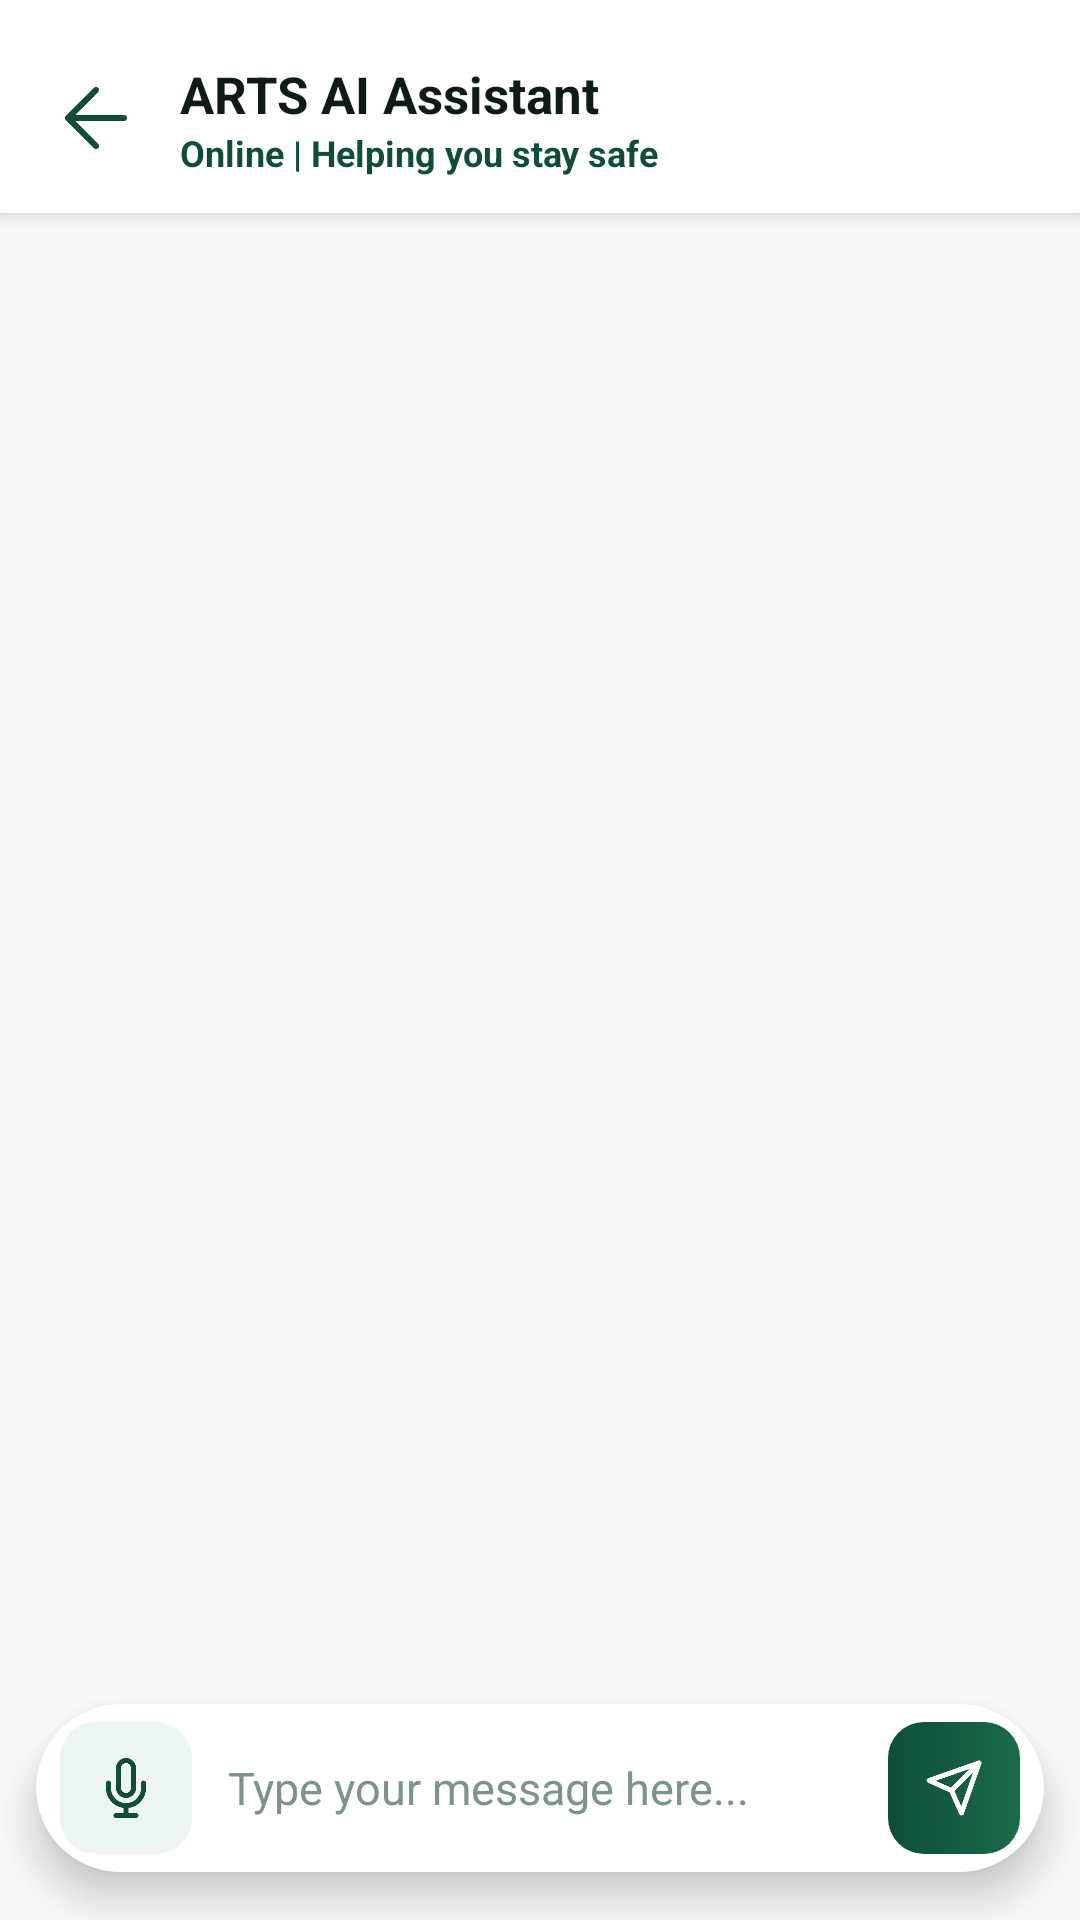

Layout XML and referenced resources for this Android screen:
<!-- AndroidManifest.xml: application theme Theme.ARTS -->
<!-- res/layout/fragment_ai_assistant.xml -->
<?xml version="1.0" encoding="utf-8"?>
<LinearLayout xmlns:android="http://schemas.android.com/apk/res/android"
    xmlns:app="http://schemas.android.com/apk/res-auto"
    android:layout_width="match_parent"
    android:layout_height="match_parent"
    android:orientation="vertical"
    android:background="@color/bg_primary">

    
    <LinearLayout
        android:layout_width="match_parent"
        android:layout_height="wrap_content"
        android:orientation="horizontal"
        android:gravity="center_vertical"
        android:paddingHorizontal="16dp"
        android:paddingTop="20dp"
        android:paddingBottom="12dp"
        android:background="@color/bg_secondary"
        android:elevation="4dp">

        <ImageView
            android:id="@+id/btn_back"
            android:layout_width="32dp"
            android:layout_height="32dp"
            android:src="@drawable/ic_back"
            android:layout_marginEnd="12dp"
            android:background="?attr/selectableItemBackgroundBorderless"
            android:clickable="true"
            android:focusable="true"
            app:tint="@color/accent_green"/>

        <LinearLayout
            android:layout_width="0dp"
            android:layout_weight="1"
            android:layout_height="wrap_content"
            android:orientation="vertical">
            <TextView
                android:layout_width="wrap_content"
                android:layout_height="wrap_content"
                android:text="ARTS AI Assistant"
                android:textColor="@color/text_primary"
                android:textSize="17sp"
                android:textStyle="bold"/>
            <TextView
                android:layout_width="wrap_content"
                android:layout_height="wrap_content"
                android:text="Online | Helping you stay safe"
                android:textColor="@color/status_resolved"
                android:textSize="12sp"
                android:textStyle="bold"/>
        </LinearLayout>
    </LinearLayout>

    
    <FrameLayout
        android:layout_width="match_parent"
        android:layout_height="0dp"
        android:layout_weight="1"
        android:layout_marginHorizontal="12dp"
        android:layout_marginTop="12dp"
        android:layout_marginBottom="8dp">

        
        <View
            android:layout_width="match_parent"
            android:layout_height="match_parent"
            android:background="@drawable/bg_input"/>

        <androidx.recyclerview.widget.RecyclerView
            android:id="@+id/rv_chat"
            android:layout_width="match_parent"
            android:layout_height="match_parent"
            android:paddingHorizontal="12dp"
            android:paddingVertical="12dp"
            android:clipToPadding="false"
            android:scrollbars="vertical"/>

        
        <LinearLayout
            android:id="@+id/layout_thinking"
            android:layout_width="wrap_content"
            android:layout_height="wrap_content"
            android:orientation="horizontal"
            android:gravity="center_vertical"
            android:layout_gravity="bottom|start"
            android:layout_margin="16dp"
            android:paddingHorizontal="12dp"
            android:paddingVertical="8dp"
            android:background="@drawable/bg_badge_green"
            android:visibility="gone">
            <ProgressBar
                android:layout_width="14dp"
                android:layout_height="14dp"
                android:layout_marginEnd="8dp"
                android:indeterminateTint="@color/accent_green"
                style="?android:attr/progressBarStyleSmall"/>
            <TextView
                android:layout_width="wrap_content"
                android:layout_height="wrap_content"
                android:text="AI is typing..."
                android:textColor="@color/accent_green"
                android:textSize="11sp"
                android:textStyle="bold"/>
        </LinearLayout>
    </FrameLayout>

    
    <androidx.cardview.widget.CardView
        android:id="@+id/card_panic_suggestion"
        android:layout_width="match_parent"
        android:layout_height="wrap_content"
        android:layout_marginHorizontal="12dp"
        android:layout_marginBottom="8dp"
        android:visibility="gone"
        app:cardBackgroundColor="@color/alert_red_tint"
        app:cardCornerRadius="14dp"
        app:cardElevation="2dp">
        <LinearLayout
            android:layout_width="match_parent"
            android:layout_height="wrap_content"
            android:orientation="horizontal"
            android:gravity="center_vertical"
            android:padding="16dp">
            <LinearLayout
                android:layout_width="0dp"
                android:layout_weight="1"
                android:layout_height="wrap_content"
                android:orientation="vertical"
                android:layout_marginEnd="12dp">
                <TextView
                    android:layout_width="wrap_content"
                    android:layout_height="wrap_content"
                    android:text="Emergency Detected"
                    android:textColor="@color/alert_red"
                    android:textSize="14sp"
                    android:textStyle="bold"/>
                <TextView
                    android:layout_width="wrap_content"
                    android:layout_height="wrap_content"
                    android:text="Should I send an SOS with your location?"
                    android:textColor="@color/text_secondary"
                    android:textSize="12sp"/>
            </LinearLayout>
            <Button
                android:id="@+id/btn_send_panic"
                style="@style/Widget.MaterialComponents.Button.UnelevatedButton"
                android:layout_width="wrap_content"
                android:layout_height="wrap_content"
                android:text="SEND SOS"
                android:textSize="12sp"
                android:backgroundTint="@color/alert_red"
                android:textColor="@color/white"
                app:cornerRadius="8dp"
                android:insetTop="0dp"
                android:insetBottom="0dp"/>
        </LinearLayout>
    </androidx.cardview.widget.CardView>

    
    <androidx.cardview.widget.CardView
        android:layout_width="match_parent"
        android:layout_height="wrap_content"
        android:layout_marginHorizontal="12dp"
        android:layout_marginBottom="16dp"
        app:cardBackgroundColor="@color/bg_secondary"
        app:cardCornerRadius="28dp"
        app:cardElevation="8dp">

        <LinearLayout
            android:layout_width="match_parent"
            android:layout_height="wrap_content"
            android:orientation="horizontal"
            android:padding="4dp"
            android:gravity="center_vertical">

            <ImageView
                android:id="@+id/btn_voice_input"
                android:layout_width="44dp"
                android:layout_height="44dp"
                android:src="@drawable/ic_mic"
                android:padding="12dp"
                android:layout_marginStart="4dp"
                android:background="@drawable/bg_icon_container"
                app:tint="@color/accent_green"
                android:clickable="true"
                android:focusable="true"/>

            <EditText
                android:id="@+id/et_message"
                android:layout_width="0dp"
                android:layout_weight="1"
                android:layout_height="wrap_content"
                android:minHeight="48dp"
                android:maxLines="4"
                android:background="@android:color/transparent"
                android:paddingHorizontal="12dp"
                android:paddingVertical="8dp"
                android:hint="Type your message here..."
                android:textColor="@color/text_primary"
                android:textColorHint="@color/text_hint"
                android:textSize="15sp"
                android:inputType="textMultiLine|textCapSentences"
                android:imeOptions="actionSend"/>

            <ImageView
                android:id="@+id/btn_send"
                android:layout_width="44dp"
                android:layout_height="44dp"
                android:src="@drawable/ic_send"
                android:padding="12dp"
                android:layout_marginEnd="4dp"
                android:background="@drawable/bg_button_primary"
                android:clickable="true"
                android:focusable="true"
                app:tint="@color/white"/>
        </LinearLayout>
    </androidx.cardview.widget.CardView>
</LinearLayout>
<!-- resources referenced by this layout -->
<resources>
  <color name="accent_green">#0F4C3A</color>
  <color name="alert_red">#C81E3A</color>
  <color name="alert_red_tint">#FDEAED</color>
  <color name="bg_primary">#F7F9F8</color>
  <color name="bg_secondary">#FFFFFF</color>
  <color name="status_resolved">#0F4C3A</color>
  <color name="text_hint">#7A9488</color>
  <color name="text_primary">#0F1C16</color>
  <color name="text_secondary">#3D5A4A</color>
  <color name="white">#FFFFFF</color>
  <!-- drawable bg_button_primary (drawable) -->
  <?xml version="1.0" encoding="utf-8"?>
  <shape xmlns:android="http://schemas.android.com/apk/res/android"
      android:shape="rectangle">
      <gradient
          android:angle="0"
          android:endColor="@color/accent_secondary"
          android:startColor="@color/accent_green"
          android:type="linear" />
      <corners android:radius="12dp" />
  </shape>
  <!-- drawable bg_icon_container (drawable) -->
  <?xml version="1.0" encoding="utf-8"?>
  <shape xmlns:android="http://schemas.android.com/apk/res/android"
      android:shape="rectangle">
      <solid android:color="@color/bg_card_light" />
      <corners android:radius="12dp" />
  </shape>
  <!-- drawable ic_back (drawable) -->
  <?xml version="1.0" encoding="utf-8"?>
  <vector xmlns:android="http://schemas.android.com/apk/res/android"
      android:width="24dp"
      android:height="24dp"
      android:viewportWidth="24"
      android:viewportHeight="24">
      <path
          android:fillColor="@android:color/transparent"
          android:strokeColor="#FFFFFF"
          android:strokeWidth="1.5"
          android:strokeLineCap="round"
          android:strokeLineJoin="round"
          android:pathData="M19,12H5" />
      <path
          android:fillColor="@android:color/transparent"
          android:strokeColor="#FFFFFF"
          android:strokeWidth="1.5"
          android:strokeLineCap="round"
          android:strokeLineJoin="round"
          android:pathData="M12,19L5,12L12,5" />
  </vector>
  <!-- drawable ic_send (drawable) -->
  <?xml version="1.0" encoding="utf-8"?>
  <vector xmlns:android="http://schemas.android.com/apk/res/android"
      android:width="24dp"
      android:height="24dp"
      android:viewportWidth="24"
      android:viewportHeight="24">
      <path
          android:fillColor="@android:color/transparent"
          android:strokeColor="#FFFFFF"
          android:strokeWidth="2"
          android:strokeLineCap="round"
          android:strokeLineJoin="round"
          android:pathData="M22 2L11 13"/>
      <path
          android:fillColor="@android:color/transparent"
          android:strokeColor="#FFFFFF"
          android:strokeWidth="2"
          android:strokeLineCap="round"
          android:strokeLineJoin="round"
          android:pathData="M22 2L15 22 11 13 2 9l20-7z"/>
  </vector>
  <style name="Theme.ARTS" parent="Theme.MaterialComponents.Light.NoActionBar">
          <item name="colorPrimary">@color/accent_green</item>
          <item name="colorPrimaryVariant">@color/accent_green_dark</item>
          <item name="colorOnPrimary">@color/white</item>
          <item name="colorSecondary">@color/accent_secondary</item>
          <item name="colorOnSecondary">@color/white</item>
          <item name="android:colorBackground">@color/bg_primary</item>
          <item name="colorSurface">@color/bg_card</item>
          <item name="colorOnSurface">@color/text_primary</item>
          <item name="android:statusBarColor">@color/bg_primary</item>
          <item name="android:navigationBarColor">@color/bg_secondary</item>
          <item name="android:windowLightStatusBar">true</item>
          <item name="android:windowBackground">@color/bg_primary</item>
          <item name="android:fontFamily">sans-serif</item>
      </style>
  <color name="accent_secondary">#1B6B4A</color>
  <color name="bg_card_light">#EDF5F0</color>
  <color name="accent_green_dark">#0A362A</color>
  <color name="bg_card">#FFFFFF</color>
</resources>
